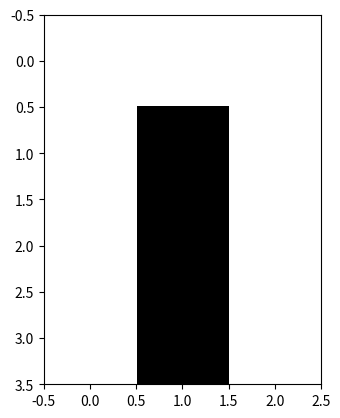
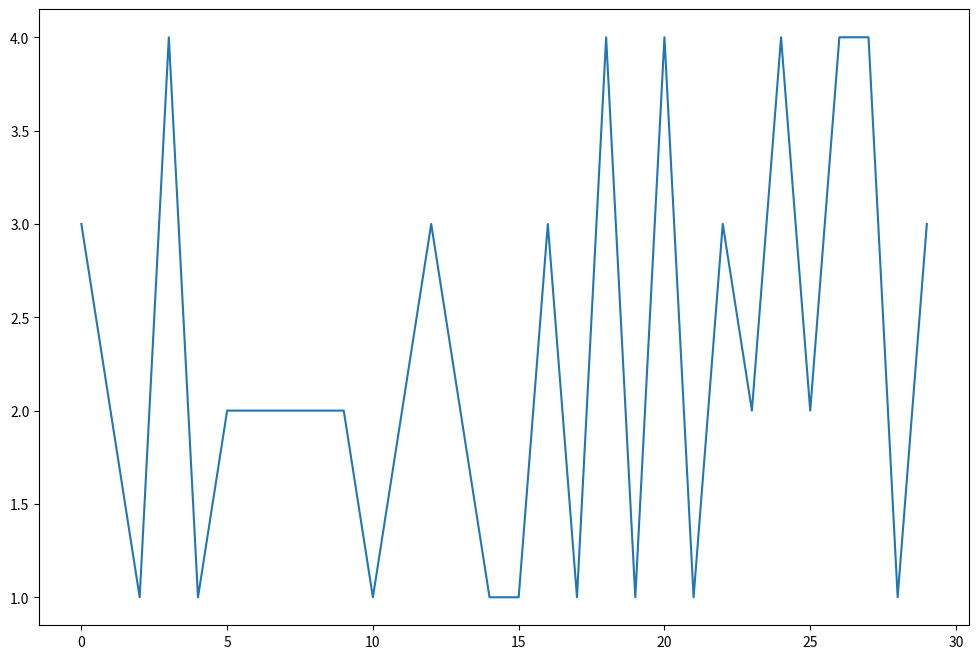

Here is the Python script that generated these plots, in order:
import math
import random
import matplotlib.pyplot as plt
import numpy as np
import sys

def exibir_sumario_resultados(solucao, custos, objetivo = max):
    print('Valor que gerou melhor resultado:', solucao[custos.index(objetivo(custos))])
    print('Melhor custo:', objetivo(custos))
    print('Média de custos:', np.mean(custos))
    print('Desvio padrão:', np.std(custos))
    plotar_busca(custos)

def plotar_busca(resultados):
    t = np.arange(0.0, len(resultados), 1)
    
    plt.figure(figsize=(12,8))
    plt.plot(t, resultados)
    plt.show()

def funcao_custo(x):
    if isinstance(x, tuple):
        x = x[0]

    custo = 2 ** (-2 *((((x-0.1) / 0.9)) ** 2)) * ((math.sin(5*math.pi*x)) ** 6)
    return custo

def funcao_custo_2(valor):
    x = valor[0]
    y = valor[1]

    custo = (1-x)**2 + (100 * (y - x**2)**2)
    return custo

def funcao_custo_3(vetor):
    numero_zero = [1, 1, 1, 1,0, 1, 1,0, 1, 1, 1, 1]
    custo = 0
    for i in range(len(vetor)):
        if vetor[i] != numero_zero[i]:
            custo += 1
    return custo

def get_vizinhos(solucao, tx_aprendizado = 1):
    vizinhos = []
    constante = 0.005 / tx_aprendizado
    vizinho_superior = solucao + constante if solucao + constante < 1 else solucao
    vizinho_inferior = solucao - constante if solucao - constante > 0 else solucao
    
    vizinhos.append(vizinho_superior)
    vizinhos.append(vizinho_inferior)
    return vizinhos

def hill_climbing(funcao_custo, solucao_inicial, tx_aprendizado = 1):
    solucao = solucao_inicial

    custos = []
    count = 0
    parar_no_plato = 0

    while count <= 400:
        vizinhos = get_vizinhos(solucao, tx_aprendizado)
        
        atual = funcao_custo(solucao)
        melhor = atual 
        solucao_atual = solucao
        custos.append(atual)

        for i in range(len(vizinhos)):
            custo = funcao_custo(vizinhos[i])
            if custo >= melhor:
                parar_no_plato = parar_no_plato + 1 if custo == melhor else 0
                melhor = custo
                solucao = vizinhos[i]

        count += 1
        if melhor == atual and solucao_atual == solucao or parar_no_plato == 20:
            if parar_no_plato == 20: print('plato')
            break

    return solucao, custos

def get_valor_aleatorio(espaco, x=0):
    inicio = random.random()
    valor = []
    
    for i in espaco:
        diferenca = i - inicio
        if diferenca > 0.05 or diferenca < -0.05:
            valor.append(diferenca)

    if len(valor) == len(espaco) or x > 300:
        return inicio
    else:
        return get_valor_aleatorio(espaco, x = x + 1)

def executar_hill_climbing(funcao_custo, iteracoes, espaco_minimo = False, get_melhor_resultado = False):
    custos = []
    solucao = []
    espaco_solucao = []
    
    for i in range(iteracoes):
        espaco_solucao.append(get_valor_aleatorio(espaco_solucao))
        valor_inicial = random.random() if espaco_minimo == False else espaco_solucao[len(espaco_solucao) - 1]   
        solucao_subida_encosta = hill_climbing(funcao_custo, valor_inicial) if get_melhor_resultado == False else hill_climbing(funcao_custo, solucao[custos.index(max(custos))] if len(custos) > 0 else random.random(), i + 1)
        solucao.append(solucao_subida_encosta[0])
        custos.append(max(solucao_subida_encosta[1]))
    
    return solucao, custos

# solucao, custos = executar_hill_climbing(funcao_custo, 30)
# exibir_sumario_resultados(solucao, custos)

def get_iteracoes(temperatura, resfriamento):
    count = 0
    while temperatura > 0.1:
        temperatura = temperatura * resfriamento
        count += 1
    return count

def simulated_annealing(funcao_custo, temperatura = 100, resfriamento = 0.95):
    iteracoes = get_iteracoes(temperatura, resfriamento)
    probabilidade = 100
    queda_prob = probabilidade / iteracoes
    solucao = random.random()
    custos = []
    parar_no_plato = 0

    while temperatura > 0.1:
        vizinhos = get_vizinhos(solucao)
        
        atual = funcao_custo(solucao)
        melhor = atual 
        solucao_atual = solucao
        custos.append(atual)

        for i in range(len(vizinhos)):
            
            if parar_no_plato == 20:
                break

            custo = funcao_custo(vizinhos[i])
            #probabilidade = pow(math.e, (custo - melhor) / temperatura) 
            probabilidade = probabilidade - queda_prob 
            
            if custo >= melhor or random.random() < probabilidade:
                parar_no_plato = parar_no_plato + 1 if solucao_atual == solucao else 0
                melhor = custo
                solucao = vizinhos[i]
               
        temperatura = temperatura * resfriamento

    return solucao, custos

custos = []
solucao = []

# for i in range(5):
#     solucao_tempera_simulada = simulated_annealing(funcao_custo)
#     solucao.append(solucao_tempera_simulada[0])
#     custos.append(max(solucao_tempera_simulada[1]))
#     plotar_busca(solucao_tempera_simulada[1])
#exibir_sumario_resultados(solucao, custos)

def mutacao(solucao):
    constante = 0.05
    mutante = []

    for i in range(len(solucao)):
        if random.random() < 0.5:
            if ((solucao[i] - constante) >= -5):
                mutante.append(solucao[i] - constante)
            else:
                mutante.append(solucao[i]) 
        else:
            if ((solucao[i] + constante) <= 5):
                mutante.append(solucao[i] - constante)
            else:
                mutante.append(solucao[i]) 

    return tuple(mutante)

def crossover(solucao1, solucao2):
    crossed = [(solucao1[i] + solucao2[i]) / 2 for i in range(len(solucao1))]
    return tuple(crossed)

def get_populacao_torneio(populacao, numero_elitismo, objetivo, n_competidores = 3):
        nova_populacao = []
        while len(nova_populacao) < numero_elitismo:
            torneio = []

            for i in range(n_competidores):
                torneio.append(populacao[random.randint(0, len(populacao) - 1)])
            
            torneio.sort(reverse=objetivo)
            nova_populacao.append(torneio[0][1])
        
        return nova_populacao

def get_melhores_individuos(custos, n_elitismo, objetivo):
    custos.sort(reverse=objetivo)
    individuos_ordenados = [individuos for (custo, individuos) in custos]
    elite = individuos_ordenados[0:n_elitismo]
    return elite

def mutacao_binaria(solucao):
    solucao = list(solucao)
    index_mutacao = random.randint(0, len(solucao) -1)
    gene_mutado = solucao[index_mutacao]
    gene_mutado = 1 if gene_mutado == 0 else 0
    del solucao[index_mutacao]
    solucao.insert(index_mutacao, gene_mutado)
    return tuple(solucao)

def crossover_binario(solucao1, solucao2):
    index_cruzamento = random.randint(0, len(solucao1) -1)
    solucao_resultante = solucao1[0:index_cruzamento] + solucao2[index_cruzamento:len(solucao2)]
    return solucao_resultante

def genetico(funcao_custo, dominio, objetivo = False, tamanho_populacao = 50, p_mutacao = 0.2, elitismo = 0.1, geracoes=20):
    populacao = []
    for i in range(tamanho_populacao):
        solucao = [random.uniform(dominio[i][0], dominio[i][1]) for i in range(len(dominio))]
        populacao.append(tuple(solucao)) 
    
    numero_elitismo = int(elitismo * tamanho_populacao)
    
    for i in range(geracoes):
        custos = [(funcao_custo(individuo), individuo) for individuo in populacao]
        
        populacao = get_melhores_individuos(custos, numero_elitismo, objetivo) 
    
        individuos_escolhidos = get_populacao_torneio(custos, (
                                tamanho_populacao - numero_elitismo) // 2, objetivo)
    
        while len(populacao) < tamanho_populacao:
            if random.random() < p_mutacao:
                individuo_selecionado = random.randint(0, len(individuos_escolhidos) -1)
                populacao.append(mutacao(individuos_escolhidos[individuo_selecionado]))
            else:
                individuo1 = random.randint(0, len(individuos_escolhidos) -1)
                individuo2 = random.randint(0, len(individuos_escolhidos) -1)
                populacao.append(crossover(individuos_escolhidos[individuo1], 
                                           individuos_escolhidos[individuo2]))
    return custos[0][0], custos[0][1]

# custos = []
# solucao = []
# dominio = [(-5, 5), (-5, 5)]
# 3 = [(0, 1)]

# for i in range(30):
#     solucao_algoritmo_genetico = genetico(funcao_custo, 3, True)
#     solucao.append(solucao_algoritmo_genetico[1])
#     custos.append(solucao_algoritmo_genetico[0])

# exibir_sumario_resultados(solucao, custos, max)

def genetico_2(funcao_custo, dominio, objetivo = False, tamanho_populacao = 8, p_mutacao = 0.2, elitismo = 0.1, geracoes=5):
    populacao = []
    for i in range(tamanho_populacao):
        solucao = [random.randint(dominio[i][0], dominio[i][1]) for i in range(len(dominio))]
        populacao.append(tuple(solucao)) 
    
    numero_elitismo = int(elitismo * tamanho_populacao)
    
    for i in range(geracoes):
        custos = [(funcao_custo(individuo), individuo) for individuo in populacao]
        
        populacao = get_melhores_individuos(custos, numero_elitismo, objetivo) 
    
        individuos_escolhidos = get_populacao_torneio(custos, (
                                tamanho_populacao - numero_elitismo) // 2, objetivo)
    
        while len(populacao) < tamanho_populacao:
            if random.random() < p_mutacao:
                individuo_selecionado = random.randint(0, len(individuos_escolhidos) -1)
                populacao.append(mutacao_binaria(individuos_escolhidos[individuo_selecionado]))
            else:
                individuo1 = random.randint(0, len(individuos_escolhidos) -1)
                individuo2 = random.randint(0, len(individuos_escolhidos) -1)
                populacao.append(crossover_binario(individuos_escolhidos[individuo1], 
                                           individuos_escolhidos[individuo2]))
    return custos[0][0], custos[0][1]


custos = []
solucao = []
dominio = [(-5, 5), (-5, 5)]
dominio_3 = [(0, 1)] * 12

for i in range(30):
    solucao_algoritmo_genetico = genetico_2(funcao_custo_3, dominio_3, False)
    solucao.append(solucao_algoritmo_genetico[1])
    custos.append(solucao_algoritmo_genetico[0])

image = np.asmatrix(solucao[custos.index(min(custos))])
image = image.reshape(4, 3)
plt.imshow(image, cmap='gray')
exibir_sumario_resultados(solucao, custos, min)
